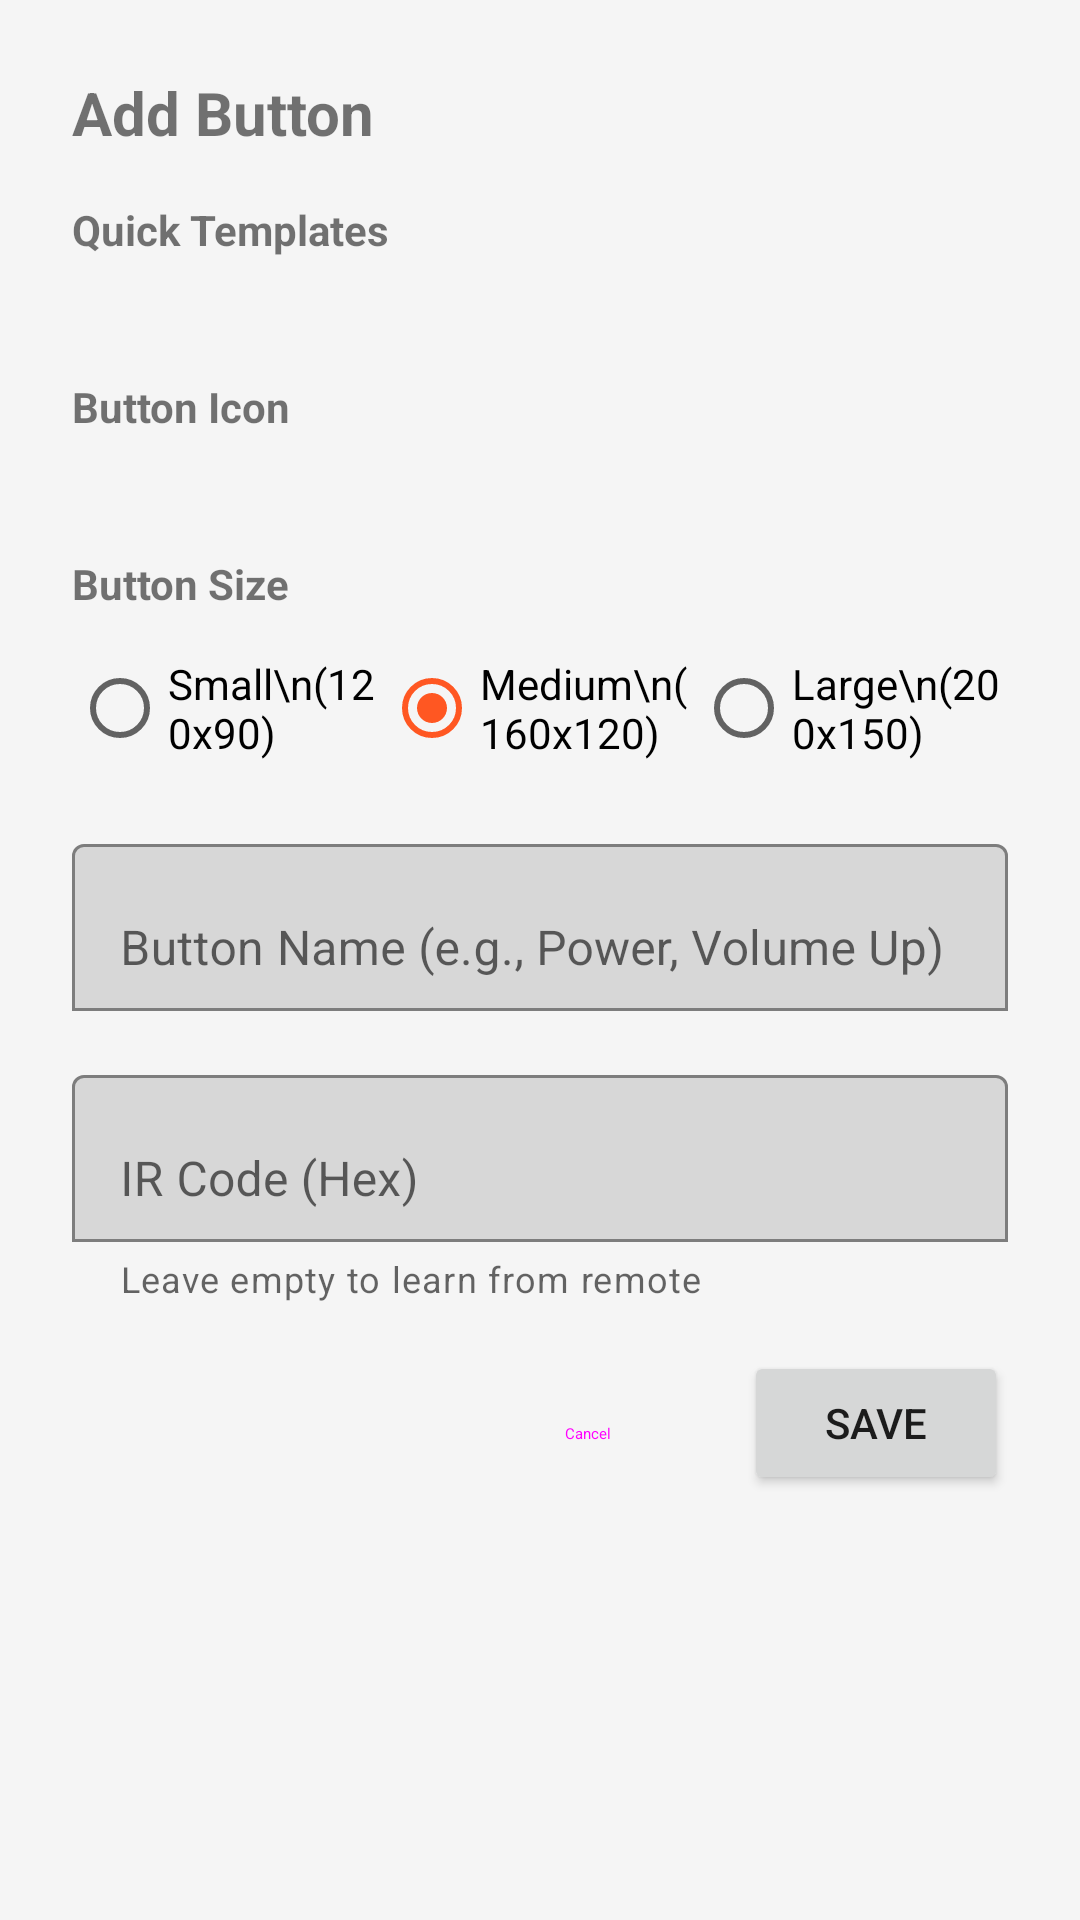

The Android layout XML behind this screen, and the referenced resources:
<!-- AndroidManifest.xml: application theme Theme.RemoteCu -->
<!-- res/layout/dialog_add_edit_button.xml -->
<?xml version="1.0" encoding="utf-8"?>
<LinearLayout xmlns:android="http://schemas.android.com/apk/res/android"
    xmlns:app="http://schemas.android.com/apk/res-auto"
    android:layout_width="match_parent"
    android:layout_height="wrap_content"
    android:orientation="vertical"
    android:padding="24dp">

    <TextView
        android:layout_width="wrap_content"
        android:layout_height="wrap_content"
        android:text="Add Button"
        android:textSize="20sp"
        android:textStyle="bold"
        android:layout_marginBottom="16dp"/>

    
    <TextView
        android:layout_width="wrap_content"
        android:layout_height="wrap_content"
        android:text="Quick Templates"
        android:textSize="14sp"
        android:textStyle="bold"
        android:layout_marginBottom="8dp"/>

    <HorizontalScrollView
        android:layout_width="match_parent"
        android:layout_height="wrap_content"
        android:layout_marginBottom="16dp">

        <LinearLayout
            android:id="@+id/templatePickerContainer"
            android:layout_width="wrap_content"
            android:layout_height="wrap_content"
            android:orientation="horizontal"
            android:padding="8dp"/>
    </HorizontalScrollView>

    
    <TextView
        android:layout_width="wrap_content"
        android:layout_height="wrap_content"
        android:text="Button Icon"
        android:textSize="14sp"
        android:textStyle="bold"
        android:layout_marginBottom="8dp"/>

    <HorizontalScrollView
        android:layout_width="match_parent"
        android:layout_height="wrap_content"
        android:layout_marginBottom="16dp">

        <LinearLayout
            android:id="@+id/iconPickerContainer"
            android:layout_width="wrap_content"
            android:layout_height="wrap_content"
            android:orientation="horizontal"
            android:padding="8dp"/>
    </HorizontalScrollView>

    
    <TextView
        android:layout_width="wrap_content"
        android:layout_height="wrap_content"
        android:text="Button Size"
        android:textSize="14sp"
        android:textStyle="bold"
        android:layout_marginBottom="8dp"/>

    <RadioGroup
        android:id="@+id/buttonSizeRadioGroup"
        android:layout_width="match_parent"
        android:layout_height="wrap_content"
        android:orientation="horizontal"
        android:layout_marginBottom="16dp">

        <RadioButton
            android:id="@+id/sizeSmall"
            android:layout_width="0dp"
            android:layout_height="wrap_content"
            android:layout_weight="1"
            android:text="Small\n(120x90)" />

        <RadioButton
            android:id="@+id/sizeMedium"
            android:layout_width="0dp"
            android:layout_height="wrap_content"
            android:layout_weight="1"
            android:text="Medium\n(160x120)"
            android:checked="true" />

        <RadioButton
            android:id="@+id/sizeLarge"
            android:layout_width="0dp"
            android:layout_height="wrap_content"
            android:layout_weight="1"
            android:text="Large\n(200x150)" />
    </RadioGroup>

    
    <com.google.android.material.textfield.TextInputLayout
        android:layout_width="match_parent"
        android:layout_height="wrap_content"
        android:hint="Button Name (e.g., Power, Volume Up)"
        app:boxBackgroundMode="outline"
        android:layout_marginBottom="16dp">

        <com.google.android.material.textfield.TextInputEditText
            android:id="@+id/buttonNameInput"
            android:layout_width="match_parent"
            android:layout_height="wrap_content"
            android:inputType="text"
            android:maxLines="1"/>
    </com.google.android.material.textfield.TextInputLayout>

    
    <com.google.android.material.textfield.TextInputLayout
        android:layout_width="match_parent"
        android:layout_height="wrap_content"
        android:hint="IR Code (Hex)"
        app:boxBackgroundMode="outline"
        app:helperText="Leave empty to learn from remote"
        android:layout_marginBottom="16dp">

        <com.google.android.material.textfield.TextInputEditText
            android:id="@+id/irCodeInput"
            android:layout_width="match_parent"
            android:layout_height="wrap_content"
            android:inputType="text"
            android:maxLines="1"/>
    </com.google.android.material.textfield.TextInputLayout>

    
    <LinearLayout
        android:layout_width="match_parent"
        android:layout_height="wrap_content"
        android:orientation="horizontal"
        android:gravity="end">

        <Button
            android:id="@+id/cancelButton"
            android:layout_width="wrap_content"
            android:layout_height="wrap_content"
            android:text="Cancel"
            style="@style/Widget.Material3.Button.TextButton"
            android:layout_marginEnd="8dp"/>

        <Button
            android:id="@+id/saveButton"
            android:layout_width="wrap_content"
            android:layout_height="wrap_content"
            android:text="Save"/>
    </LinearLayout>
</LinearLayout>
<!-- resources referenced by this layout -->
<resources>
  <style name="Theme.RemoteCu" parent="Theme.MaterialComponents.DayNight.DarkActionBar">
          
          <item name="colorPrimary">@color/remoteCU_primary</item>
          <item name="colorPrimaryVariant">@color/remoteCU_primary_dark</item>
          <item name="colorOnPrimary">@color/remoteCU_text_on_primary</item>
          
          <item name="colorSecondary">@color/remoteCU_accent</item>
          <item name="colorSecondaryVariant">@color/remoteCU_accent_dark</item>
          <item name="colorOnSecondary">@color/white</item>
          
          <item name="android:colorBackground">@color/remoteCU_background</item>
          <item name="colorSurface">@color/remoteCU_surface</item>
          
          <item name="android:statusBarColor">@color/remoteCU_primary_dark</item>
          
          <item name="actionBarStyle">@style/RemoteCu.ActionBar</item>
      </style>
  <color name="remoteCU_primary">#FF1E88E5</color>
  <color name="remoteCU_primary_dark">#FF1565C0</color>
  <color name="remoteCU_text_on_primary">#FFFFFFFF</color>
  <color name="remoteCU_accent">#FFFF5722</color>
  <color name="remoteCU_accent_dark">#FFE64A19</color>
  <color name="white">#FFFFFFFF</color>
  <color name="remoteCU_background">#FFF5F5F5</color>
  <color name="remoteCU_surface">#FFFFFFFF</color>
  <style name="RemoteCu.ActionBar" parent="Widget.MaterialComponents.ActionBar.Solid">
          <item name="background">@color/remoteCU_primary</item>
          <item name="titleTextStyle">@style/RemoteCu.ActionBar.TitleText</item>
      </style>
  <style name="RemoteCu.ActionBar.TitleText" parent="TextAppearance.MaterialComponents.Headline6">
          <item name="android:textColor">@color/white</item>
          <item name="android:textStyle">bold</item>
      </style>
</resources>
